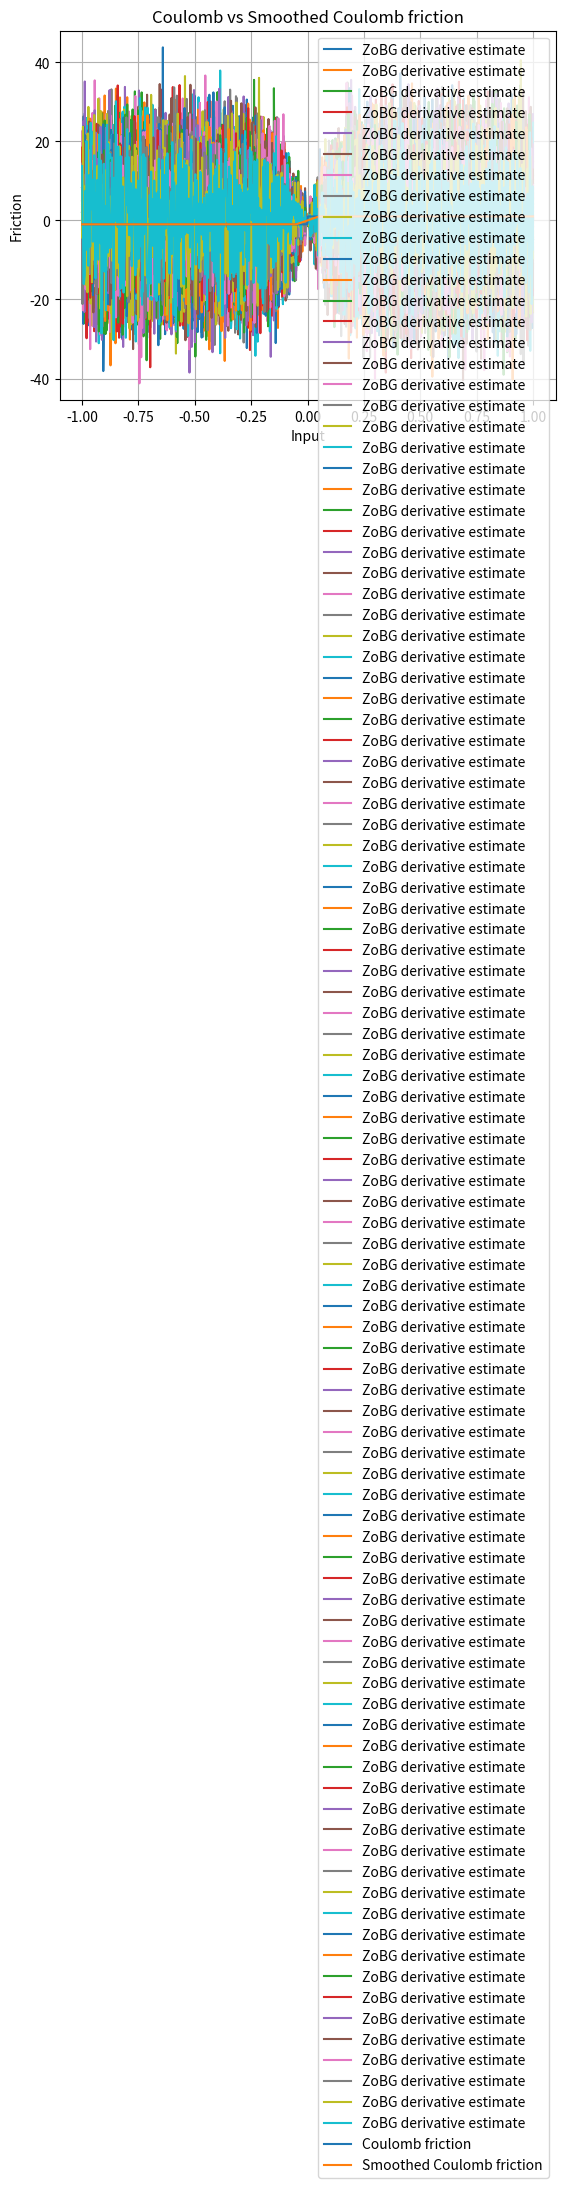

This figure's Python source:
import numpy as np
import matplotlib.pyplot as plt

rng = np.random.default_rng()
sigma = 0.1
t = 0.1


def coulomb_friction(x):
    return -1 if x < 0 else 1


def smoothed_coulomb_friction(x, t):
    assert t > 0
    return -1 if x < -t / 2 else 1 if x > t / 2 else 2 * x / t


def visualize_coulomb(t):
    x = np.linspace(-1, 1, 1000)
    y1 = np.array([coulomb_friction(l) for l in x])
    y2 = np.array([smoothed_coulomb_friction(l, t) for l in x])

    plt.plot(x, y1, label="Coulomb friction")
    plt.plot(x, y2, label="Smoothed Coulomb friction")

    plt.legend()
    plt.xlabel("Input")
    plt.ylabel("Friction")
    plt.title("Coulomb vs Smoothed Coulomb friction")
    plt.grid(True)
    plt.show()


def zo_gradient(f, x, M=100):
    x = np.array([x], dtype=float)
    omegas = rng.normal(loc=0.0, scale=sigma, size=M)
    xs = x + omegas

    f_vals = np.array([f(float(xi)) for xi in xs])
    glp = omegas / sigma**2

    integrand = -(f_vals[:, None] * glp)
    return integrand.mean(axis=0).squeeze()


def visualize_coulomb_derivatives(M=100):
    x = np.linspace(-1, 1, 1000)
    y = np.array([zo_gradient(coulomb_friction, l, M) for l in x])
    plt.plot(x, y, label="ZoBG derivative estimate")
    plt.legend()
    plt.grid(True)
    plt.show()


# visualize_estimator_variance(0.1, M=100)
visualize_coulomb_derivatives()
visualize_coulomb(t)
